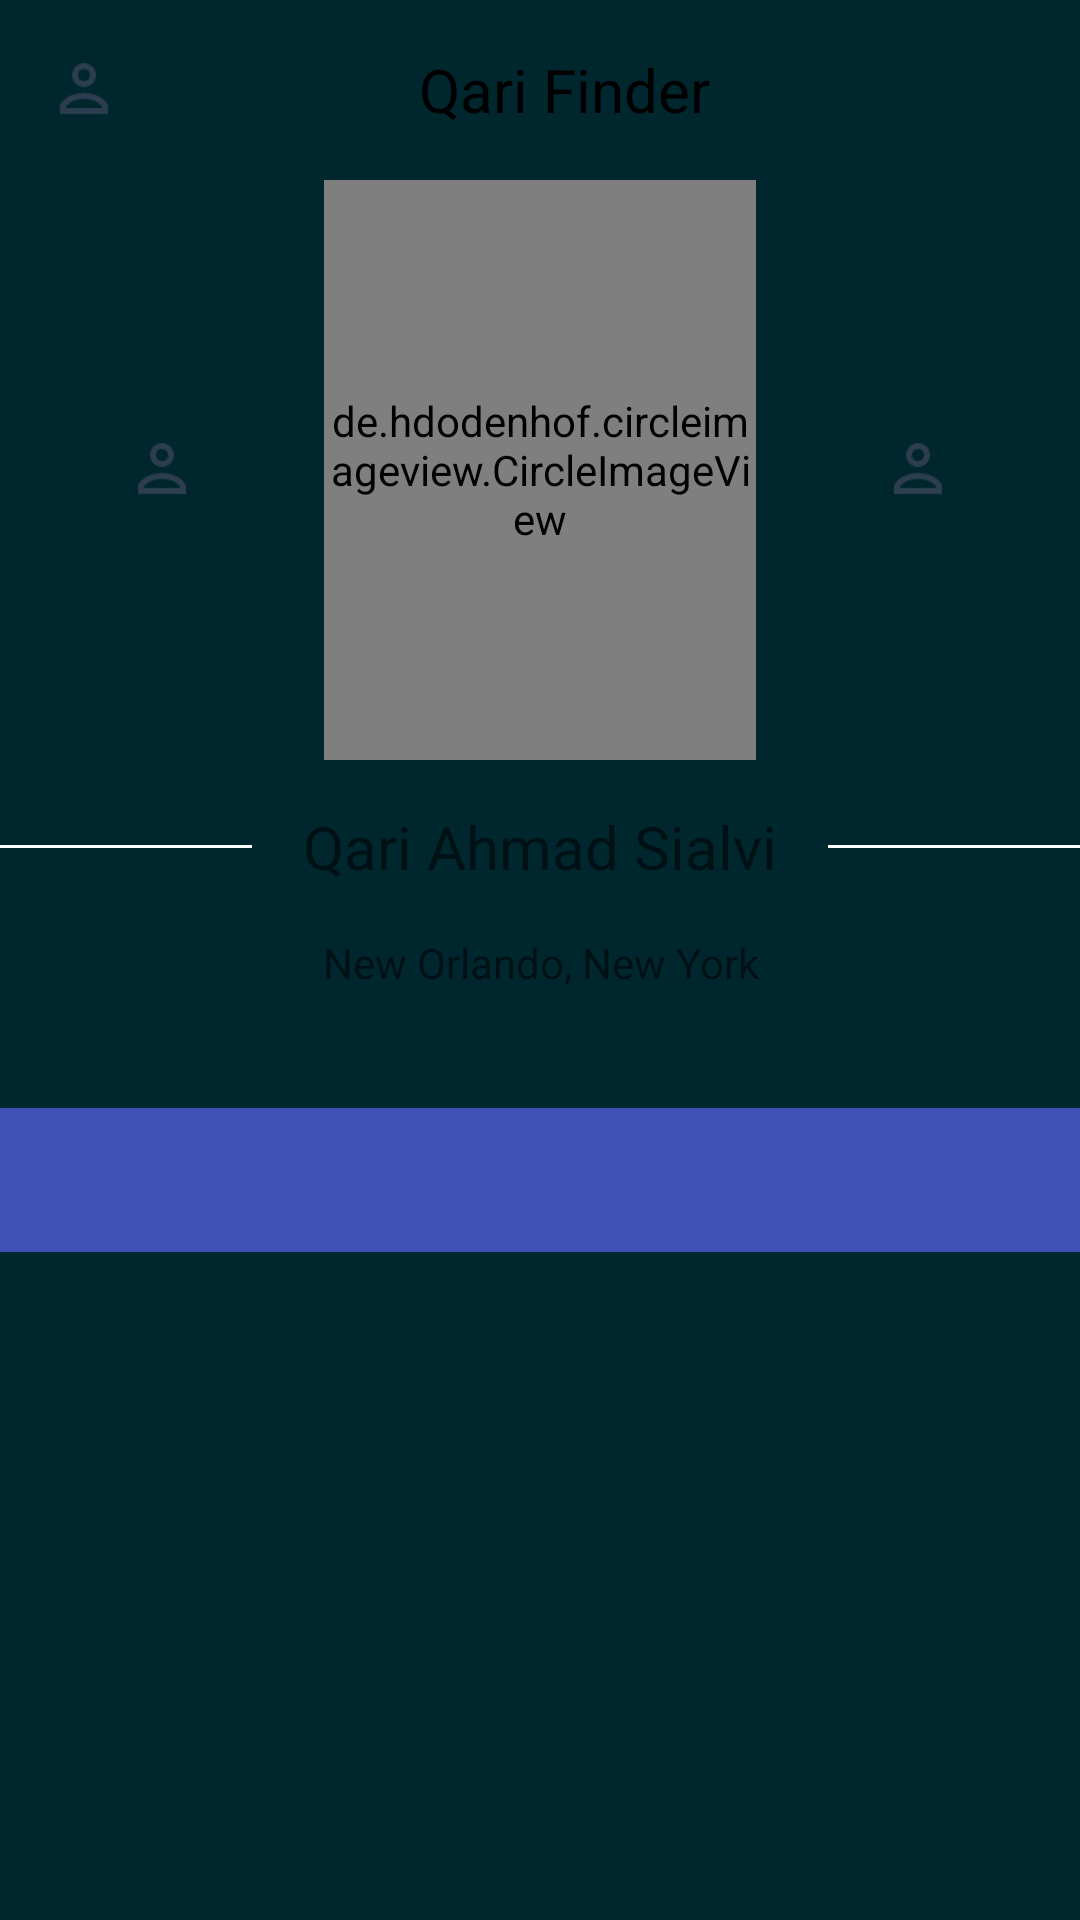

Produce the Android XML layout that renders to this screen, including the resource entries it uses.
<!-- AndroidManifest.xml: application theme Mytheme -->
<!-- res/layout/activity_profile.xml -->
<?xml version="1.0" encoding="utf-8"?>
<LinearLayout xmlns:android="http://schemas.android.com/apk/res/android"
    xmlns:app="http://schemas.android.com/apk/res-auto"
    xmlns:tools="http://schemas.android.com/tools"
    android:layout_width="match_parent"
    android:layout_height="match_parent"
    android:orientation="vertical"
    android:background="@color/colorBack"
    tools:context="com.example.shani.qarifinder.ProfileActivity">


    <include
        layout="@layout/transparent_toolbar"
        android:id="@+id/include_toolbar_profile">
    </include>


<LinearLayout
    android:layout_width="match_parent"
    android:layout_height="match_parent"
    android:orientation="vertical"
    android:weightSum="300">

    <LinearLayout
    android:layout_width="match_parent"
    android:layout_height="match_parent"
    android:orientation="horizontal"
    android:weightSum="300"
        android:layout_weight="100">
    <LinearLayout
        android:layout_width="match_parent"
        android:layout_height="match_parent"
        android:layout_weight="105"
        android:orientation="vertical">
        <ImageView
            android:layout_width="wrap_content"
            android:layout_height="match_parent"
            android:src="@drawable/emaillogo"
           android:layout_gravity="center_horizontal"
            />

    </LinearLayout>

    <LinearLayout
        android:layout_width="match_parent"
        android:layout_height="match_parent"
        android:layout_weight="90"
        android:orientation="vertical">
        <de.hdodenhof.circleimageview.CircleImageView
            android:layout_width="wrap_content"
            android:layout_height="match_parent"
            app:civ_border_width="6dp"
            android:src="@drawable/images"

            android:layout_gravity="center_horizontal"/>
      
    </LinearLayout>
    <LinearLayout
        android:layout_width="match_parent"
        android:layout_height="match_parent"
        android:layout_weight="105"
        android:orientation="vertical">

        <ImageView
            android:layout_width="wrap_content"
            android:layout_height="match_parent"
            android:src="@drawable/emaillogo"
            android:layout_gravity="center_horizontal"/>
    </LinearLayout>
</LinearLayout>

    <LinearLayout
    android:layout_width="match_parent"
    android:layout_height="match_parent"
        android:orientation="vertical"
        android:layout_weight="120">

         <LinearLayout
        android:layout_width="match_parent"
        android:layout_height="match_parent"
        android:orientation="horizontal"
        android:layout_weight="100"
        android:weightSum="300"
        >
        <LinearLayout
            android:layout_width="match_parent"
            android:layout_height="match_parent"
            android:layout_weight="115">
            <View
                android:layout_width="match_parent"
                android:layout_height="1dp"
                android:background="#ffffff"
                android:layout_gravity="center_vertical"/>
        </LinearLayout>
        <LinearLayout
            android:layout_width="match_parent"
            android:layout_height="match_parent"
            android:layout_weight="70"
            android:orientation="horizontal">

            <TextView
                android:layout_width="match_parent"
                android:layout_height="wrap_content"
                android:text="Qari Ahmad Sialvi"
                android:layout_gravity="center"
                android:gravity="center"
                android:textSize="20dp"/>

        </LinearLayout>
        <LinearLayout
            android:layout_width="match_parent"
            android:layout_height="match_parent"
            android:layout_weight="115">
            <View
                android:layout_width="match_parent"
                android:layout_height="1dp"
                android:background="#ffffff"
                android:layout_gravity="center_vertical"/>
        </LinearLayout>
    </LinearLayout>


         <LinearLayout
            android:layout_width="match_parent"
            android:layout_height="match_parent"
            android:layout_weight="100">

            <TextView
                android:layout_width="match_parent"
                android:layout_height="wrap_content"
                android:text="New Orlando, New York"
                android:gravity="center"/>
        </LinearLayout>
    </LinearLayout>

    <LinearLayout
        android:layout_width="match_parent"
        android:layout_height="match_parent"
        android:layout_weight="80"
        android:orientation="vertical">
        <android.support.design.widget.AppBarLayout
            android:layout_width="match_parent"
            android:layout_height="wrap_content">
            <android.support.design.widget.TabLayout
                android:id="@+id/tabLayout"
                android:layout_width="match_parent"
                android:layout_height="wrap_content"
                app:tabMode="fixed"
                app:tabGravity="fill"
                app:tabBackground="@drawable/tab_selector"
                ></android.support.design.widget.TabLayout>
        </android.support.design.widget.AppBarLayout>


        <android.support.v4.view.ViewPager
            android:layout_width="match_parent"
            android:layout_height="match_parent"
            android:id="@+id/viewPager">

        </android.support.v4.view.ViewPager>

    </LinearLayout>



</LinearLayout>

</LinearLayout>
<!-- res/layout/transparent_toolbar.xml (included above) -->
<?xml version="1.0" encoding="utf-8"?>
<android.support.v7.widget.Toolbar xmlns:android="http://schemas.android.com/apk/res/android"
    android:layout_width="match_parent"
    android:layout_height="wrap_content"
    android:background="@null">
    <LinearLayout
        android:layout_width="match_parent"
        android:layout_height="match_parent"
        android:orientation="horizontal"
        android:weightSum="300">
        <LinearLayout
            android:layout_width="match_parent"
            android:layout_height="match_parent"
            android:layout_weight="100">
            <ImageView
                android:id="@+id/corss_btn"
                android:layout_width="wrap_content"
                android:layout_height="match_parent"
                android:src="@drawable/emaillogo"/>
        </LinearLayout>
        <LinearLayout
            android:layout_width="match_parent"
            android:layout_height="match_parent"
            android:layout_weight="100">
        <TextView
            android:id="@+id/toolbar_text_profile"
            android:layout_width="match_parent"
            android:layout_height="60dp"
            android:gravity="center"
            android:textColor="#000000"
            android:textSize="20dp"
            android:text="Qari Finder"/>
        </LinearLayout>
        <LinearLayout
            android:layout_width="match_parent"
            android:layout_height="match_parent"
            android:layout_weight="100"></LinearLayout>


    </LinearLayout>

</android.support.v7.widget.Toolbar>
<!-- resources referenced by this layout -->
<resources>
  <color name="colorBack">#00272E</color>
  <!-- drawable emaillogo: png bitmap (drawable, 803 bytes) -->
  <!-- drawable images: png bitmap (drawable, 2997 bytes) -->
  <style name="Mytheme" parent="Basetheme" />
  <style name="Basetheme" parent="Theme.AppCompat.Light.NoActionBar">
          
          <item name="colorPrimary">@color/colorPrimary</item>
          <item name="colorPrimaryDark">@color/colorPrimaryDark</item>
          <item name="colorAccent">@color/colorAccent</item>
      </style>
  <color name="colorPrimary">#3F51B5</color>
  <color name="colorPrimaryDark">#303F9F</color>
  <color name="colorAccent">#FF4081</color>
</resources>
